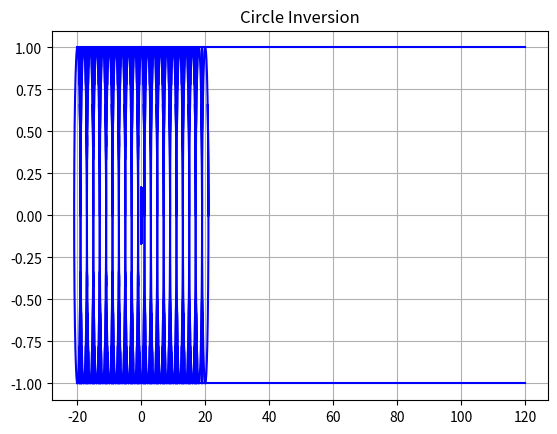

Write Python code to recreate this figure.
# Version 10/31/2024
# Deleted unnecessary plot_all()s and circ definitions still in test case code
# Moved Ford Circles section location more to bottom
# Changed find_third_radius, find_third_center, and find_third_circ variable namings to P,Q,R so as to fit new naming conventions
# Added create_Ford_Circles
# Added loc parameters to find_third_center and find_third_circ
# Changed loc to vloc and added hloc parameters to find_third_center and find_third_circ
# Added find_Dprime()
# Added find_rdp()
# Added find_Dp_center()
# Added Dp_cent_works()
# Added find_three_circs() (originally called find_three in rough draft of code on pg. 40 of research records)
# Added next_three()

import matplotlib.pyplot as plt
from matplotlib.patches import Circle
import math
import cmath
import numpy as np
import sympy as sp
from sympy.solvers import solve
from sympy import Symbol
from sympy.abc import x, y

# Create a figure and axis
fig, ax = plt.subplots()

# Define limits
xlims = [-20,20]    # when plotting an infinite graph like a line, this defines how far in the x axis both ways the graph will stretch'
tValues = np.linspace(0,7,500)  # for getting tons of close points to graph parametrics
tDist = 7

# Define tolerance value bc of rounding errors
tolerance = 1e-7    # Change to 1 for tests #5 and #6


# Figure class
class Figure():
    '''Creates a figure according to a defined function and allows you to graph it and use it'''
    
    def __init__(self, xFunction, yFunction, invCircle=None, color='blue', invColor='red'):
        '''Initializes variables'''
        self.xFunc = xFunction
        self.yFunc = yFunction
        self.invCircle = invCircle   # circle of inversion
        self.col = color
        self.invCol = invColor

    def find_pts(self):
        '''Returns two lists, one of xs, one of ys, of a parametric graph for the predefined range of t values'''
        xs = []
        ys = []
        for t in tValues:
            xs.append(self.xFunc(t))
            ys.append(self.yFunc(t))
        return xs, ys

    def plot(self):
        '''Plots the figure in the graph'''
        xs,ys = self.find_pts()
        plt.plot(xs,ys,c=self.col)

    def invert_pts_xylist(self):
        '''Returns two lists of the inverted points in the predefined range of t values: one of the x values, and one of the y values, to be used for parametrics'''
        pts = []
        for t in tValues:
            pts.append((self.xFunc(t),self.yFunc(t)))
        invPts = invert_pts(pts,self.invCircle)
        xt = []
        yt = []
        for invPt in invPts:
            xt.append(invPt[0])
            yt.append(invPt[1])
        return xt, yt

    def plot_inverse(self):
        '''Plots the figure inverted across the circle'''
        xt,yt = self.invert_pts_xylist()
        plt.plot(xt,yt,c=self.invCol)

    def plot_all(self):
        '''Plots the figure and the figure's inverse'''
        self.plot()
        self.plot_inverse()


# Circle class
class myCircle(Figure):    # purpose is to automate making circles so I can test the Apollonian Gasket, generalizes circle eq and applies them

    def __init__(self, cent, rad=1, invCircle=None, color='blue',invColor='red'):
        '''Initializes variables'''
        self.center = cent
        self.radius = rad
        self.invCircle = invCircle   # cricle of inversion
        self.col = color
        self.invCol = invColor
        self.set_funcs()

    def x_para(self, t):
        '''Is the parametric equation for the x variable of the circle'''
        #print(t)
        return self.center[0] + self.radius * math.cos(t)

    def y_para(self, t):
        '''Is the parametric equation for the x variable of the circle'''
        return self.center[1] + self.radius * math.sin(t)

    def set_funcs(self):
        '''Sets the parametric functions to the functions of the object'''
        self.xFunc = self.x_para
        self.yFunc = self.y_para

    def get_center(self):
        '''Returns a tuple of the circle's center'''
        return self.center

    def get_radius(self):
        '''Returns the radius'''
        return self.radius

# Triangle class
class EquiTriangle(Figure):

    def __init__(self, cornerCoords, sideLength, direction=1, invCircle=None, color='blue',invColor='red'):
        '''Initializes variables'''
        self.x0 = cornerCoords[0]
        self.y0 = cornerCoords[1]
        self.n = sideLength
        self.orientation = direction  # can be 1 or -1; 1 = up,  -1 = down
        self.invCircle = invCircle   # cricle of inversion
        self.col = color
        self.invCol = invColor
        self.set_funcs()

    def x_para(self, t):
        '''Is the parametric equation for the x variable of the equilateral triangle'''
        d = t/ (tDist/3)
        # print("t = " + str(t), ", d = " + str(d))
        if 0 <= d and d <= 1:
            return self.x0 + self.n/2 * d
        elif d <= 2:
            return self.x0 + self.n/2 + self.n/2 * (d-1)
        elif d <= 3:
            return self.x0 + self.n*(3-d)
        else:
            raise ValueError("The value of t > 7 for x. The value of d is " + str(d) + "and the value of t is " + str(t))
    

    def y_para(self, t):
        '''Is the parametric equation for the y variable of the equilateral triangle'''
        d = t/ (tDist/3)
        if 0 <= d and d <= 1:
            return self.y0 + self.orientation * math.sqrt(3)/2 * self.n*d
        elif d <= 2:
            return self.y0 + self.orientation * math.sqrt(3)/2 * self.n * (2-d)
        elif d <= 3:
            return self.y0
        else:
            raise ValueError("The value of t > 7 for x. The value of d is " + str(d) + "and the value of t is " + str(t))
        
    def set_funcs(self):
        '''Sets the parametric functions to the functions of the object'''
        self.xFunc = self.x_para
        self.yFunc = self.y_para

# Line class
class myLine(Figure):

    def __init__(self, coords1, coords2, invCircle=None, color='blue', invColor='red'):
        '''Initializes variables; coords1 is the starting point of the ray'''
        (self.x0,self.y0) = coords1
        (self.x1,self.y1) = coords2
        #self.slope = (self.y1 - self.y0) / (self.x1 - self.x0)
        self.invCircle = invCircle   # circle of inversion
        self.col = color
        self.invCol = invColor
        self.set_funcs()

    def x_para(self,t):
        '''Parametric equation for x variable of the line'''
        return self.x0 + (self.x1 - self.x0) * t

    def y_para(self,t):
        '''Parametric equation for y variable of the line'''
        return self.y0 + (self.y1 - self.y0) * t

    def set_funcs(self):
        '''Sets the parametric functions to the functions of the object'''
        self.xFunc = self.x_para
        self.yFunc = self.y_para


# Define calculation functions
def test_func_x(t):
    '''A test function for parametrics for x'''
    return 4 + math.cos(t)
    

def test_func_y(t):
    '''A test function for parametrics for y'''
    return -0.5 + math.sin(t)



# Define the inversion functions
def invert_pt(coords,invCircle):
    '''Returns a tuple of coordinates of the inverted point
    coords = tuple (x,y) coordinates of point being inverted
    invCircle = circle object representing circle of inversion'''
    if coords == invCircle.get_center():
        # A check if we're inverting the radius -> becomes inf, will tackle inf later
        raise ValueError("One of the points you're trying to invert is at the center of the circle of inversion.")
    (x, y) = coords
    (h,k) = invCircle.get_center()
    radius = invCircle.get_radius()
    xNew = h + radius**2 * (x - h) / ((x - h)**2 + (y - k)**2)
    yNew = k + radius**2 * (y - k) / ((x - h)**2 + (y - k)**2)
    return (xNew, yNew)

def invert_pts(pts, invCircle):
    '''Returns a list of tuples of the inverted points'''
    invPts = []
    for pt in pts:
        invPts.append(invert_pt(pt,invCircle))  # There's a check in invert_pt() in case of one pt being inverted is at the center of the circle of inversion
    return invPts



# Define graphing functions

def reformat_pts_list(pts):
    '''Reformats a list of tuple coordinates and returns two lists: one list for all the x-coords, and one list for all the y-coords'''
    xs = []
    ys = []
    for pt in pts:
        xs.append(pt[0])
        ys.append(pt[1])
    return xs, ys

def plot_pts(pts):
    '''Plots a list of tuple coordinates'''
    xs, ys = reformat_pts_list(pts)
    plt.plot(xs, ys, "o")

def plot_invert_pts(label, coords, invCircle):
    '''Plots the point specified by coords and its inverted point with its specified label
    label = what the original point should be labeled as - by default, will label inverted point with the same but with an extra apostrophe
    coords = coordinates of point being inverted'''
    invCoords = invert_pt(coords, invCircle)
    plt.plot(coords[0], coords[1], "o", c="black")
    plt.text(coords[0], coords[1], label, fontsize=12, ha="right")
    if invCoords != None:
        plt.plot(invCoords[0], invCoords[1], "o", c="black")
        plt.text(invCoords[0],invCoords[1],label + "'",fontsize=12,ha="right")

def graph_circle(cent, r, outlineCol='black', fillCol='none'):
    '''Graphs a circle'''
    print("Graphing a circle with center " + str(cent) + " and radius " + str(r))
    circle = Circle(cent, r, edgecolor=outlineCol, facecolor=fillCol)
    ax.add_patch(circle)
    ax.set_xlim(-radius - 1, radius + 1)
    ax.set_ylim(-radius - 1, radius + 1)
    ax.set_aspect('equal')

# Graphing fractals

def graph_apollonian(invCircle, gasketType="circle"):
    '''Graphs an Apollonian Gasket, currently two types: circle and triangle.
    gasketType is circle by default.
    invCircle = circle of inversion
    invR = radius of circle of inversion'''

    # The sizes of the shapes plotted below are automatically determined according to the circle of inversion

    # Define points
    (h,k) = invCircle.get_center()
    invR = invCircle.get_radius()
##    (h,k) = invCenter

    # Graph the circle the fractal will be in
    circleD = myCircle((h,k + invR/2),invR/2,invCircle,"purple","orange")
    circleD.plot_all()

    if gasketType == "circle":
        x = h - 10*invR
        y = k + invR/2 + invR
        # ranges plot a 21 by 21 square of triangles above line of inversion
        for yNum in range(21):  # notice xNum and yNum are NOT the values of x and y but the Numth iteration of x and y
            for xNum in range(21):
                smallCirc = myCircle((x,y),invR/2,invCircle)
                smallCirc.plot_all()
                x += invR
            x = h - 10*invR
            y += invR

    if gasketType == "triangle":
        x = h - 10*invR - invR/2
        y = k + invR
        # ranges plot a 21 by 21 square of triangles above line of inversion
        for yNum in range(21):  # notice xNum and yNum are NOT the values of x and y but the Numth iteration of x and y
            for xNum in range(21):
                upTri = EquiTriangle((x,y),invR,1,invCircle)
                upTri.plot_all()
                xDown = x + invR / 2
                yDown = y + invR / 2 * math.sqrt(3)
                downTri = EquiTriangle((xDown,yDown),invR,-1,invCircle)
                downTri.plot_all()
                x += invR
            x = h - 10*invR - invR/2
            y += invR / 2 * math.sqrt(3)


# Generalizing Apollonian Gaskets

    # First 4 circles

def is_collinear(pt1, pt2, pt3):
    '''Returns a boolean of if the 3 points are collinear'''
    if pt1[0] == pt2[0] or pt2[0] == pt3[0]:
        return pt1[0] == pt2[0] and pt2[0] == pt3[0]
    else:
        return (pt1[1]-pt2[1])/(pt1[0]-pt2[0]) == (pt2[1]-pt3[1])/(pt2[0]-pt3[0])   # possibility for rounding error?

def calc_rd(ra,rb,rc):
    '''Returns list of solutions to solving for rd'''

    # Trying it with sympy
    rd = Symbol('rd')
    solutions = solve((1/ra + 1/rb + 1/rc - 1/rd)**2 - 2 * (1/ra**2 + 1/rb**2 + 1/rc**2 + 1/rd**2),rd)
    for i in range(len(solutions)):
        solutions[i] = float(solutions[i])    # there were a lot of issues with cmath evaluations later because the float types of sympy and regular Python were different
    return solutions

def find_possible_rds(circA, circB, circC):
    '''Returns the radius of the circle circumscribing the first three circles of an Apollonian Gasket'''
    ra = circA.get_radius()
    rb = circB.get_radius()
    rc = circC.get_radius()
    (ha,ka) = circA.get_center()
    (hb,kb) = circB.get_center()
    (hc,kc) = circC.get_center()

    # Check if the circles are collinear with identical radii
    if is_collinear((ha,ka),(hb,kb),(hc,kc)) and ra == rb and rb == rc:
        return "inf"

    # Now plug it into Descartes
    solutions = calc_rd(ra,rb,rc)

    # Add condition here: rd > 0; rd actually works (plug back in) condition will be eval in find_circD
    for s in solutions:
        if s <= 0:
            solutions.remove(s)

    return solutions

def find_d_center(circA, circB, circC, rd):   # This will NOT RUN if rd is infinite
    '''Returns the a tuple of center coordinates of the circle circumscribing the first three circles of an Apollonian gasket'''
    (ha,ka) = circA.get_center()
    (hb,kb) = circB.get_center()
    (hc,kc) = circC.get_center()
    ra = circA.get_radius()
    rb = circB.get_radius()
    rc = circC.get_radius()

    # Let these be the curvatures of circles A, B, and C
    ca = 1/ra
    cb = 1/rb
    cc = 1/rc
    cd = 1/rd

    # Using Descartes' complex number equation for center
    za = complex(ha,ka)
    zb = complex(hb,kb)
    zc = complex(hc,kc)

    # To check for the type - for testing
    #print(type(za), type(zb), type(zc), type(ca), type(cb), type(cc), type(cd))


    # A list of solutions to account for the plus or minus?
    zds = [(za*ca + zb*cb + zc*cc + 2*cmath.sqrt(ca*cb*za*zb + cb*cc*zb*zc + ca*cc*za*zc))/-cd, (za*ca + zb*cb + zc*cc - 2*cmath.sqrt(ca*cb*za*zb + cb*cc*zb*zc + ca*cc*za*zc))/-cd]

    solutions = []
    for zd in zds:
        print(zd)
        solutions.append((zd.real,zd.imag))

    return solutions

def is_between(p, p1, p2):
    '''Returns a boolean for if p is between points p1 and p2 (points are tuples)'''
    xBetween = (p1[0] <= p[0] and p[0] <= p2[0]) or (p2[0] <= p[0] and p[0] <= p1[0])
    yBetween = (p1[1] <= p[1] and p[1] <= p2[1]) or (p2[1] <= p[1] and p[1] <= p1[1])
    return xBetween and yBetween

def is_within_tolerance(p1,p2):
    '''Returns if the two points should be counted as the same point'''
    return math.dist(p1,p2) < tolerance

def rd_works(circA, circB, circC, rd, center):
    '''Returns a boolean for if a certain rd works'''

    (hd,kd) = center
    print("Running rd_works for rd = " + str(rd) + ", center " + str((hd,kd)))   # for testing

    # Testing points on line distance for each circle

    counter = 0     # for testing, keeping track of which circle it is
    
    for circ in (circA,circB,circC):
        counter += 1    # for testing
        (h,k) = circ.get_center()
        r = circ.get_radius()
        
        # First find the equation of the line

        equationType = ""    # if "v" the slope is vertical, if "m" then has slope
        
        if hd - h == 0:  # then the slope is a vertical line

            # Testing
            print("The slope is a vertical line")
            print("hd,kd: " + str((hd,kd)))
            print("rd: " + str(rd))
            print("(h,k): " + str((h,k)))
            print("r: " + str(r))
            circLetter = ""
            if counter == 1:
                circLetter = "A"
            elif counter == 2:
                circLetter = "B"
            elif counter == 3:
                circLetter = "C"
            else:
                circLetter = "somehow counter > 3"
            print("circLetter: " + circLetter)
            # Testing End
            
            equationType = "v"

        else:
            equationType = "m"
            slope = (kd-k)/(hd-h)

        # Now solve for intersections

        # Intersections with A/B/C
        if equationType == "v":    # if the slope is vertical
            interEs = solve([x-h,(x-h)**2 + (y-k)**2 - r**2], [x,y], dict=True)
        else:
            interEs = solve([y-k - (slope * (x-h)),(x-h)**2 + (y-k)**2 - r**2], [x,y], dict=True)

        # Eliminate solutions that are between the radii of A/B/C and D - the incorrect intersections
        for solution in interEs:
            x1 = solution[x]
            y1 = solution[y]
            if is_between((x1,y1),(h,k),(hd,kd)):
                interEs.remove(solution)

        print("interEs: " + str(interEs))   # for testing

        # Intersections with D
        if equationType == "v":    # if the slope is vertical
            interDs = solve([x-h,(x-hd)**2 + (y-kd)**2 - rd**2], [x,y], dict=True)
        else:
            interDs = solve([y-k - (slope * (x-h)),(x-hd)**2 + (y-kd)**2 - rd**2], [x,y], dict=True)

        # Eliminate solutions that are on the other side of circle D - the incorrect intersections
        for solution in interDs:
            x1 = solution[x]
            y1 = solution[y]
            if math.dist((x1,y1),(h,k)) > rd:   # if it's on the other side of circle D; won't be >= bc (h,k)!=(hd,kd)
                interDs.remove(solution)

        print("interDs: " + str(interDs))   # for testing

        # Theoretically there should now be only one solution in interEs and one solution in interDs
        if len(interEs) != 1 or len(interDs) != 1:
            raise ValueError("One of interEs and interDs doesn't only have 1 solution in it!")
        else:
            x1 = interEs[0][x]
            y1 = interEs[0][y]
            x2 = interDs[0][x]
            y2 = interDs[0][y]
            
            if is_within_tolerance((x1,y1),(x2,y2)):   # check if the two should be counted as the same point
                return True
            else:
                return False
            

def find_circD(circA, circB, circC):
    '''Returns the center and radius of the circle circumscribing the first three circles of the Apollonian gasket'''
    rds = find_possible_rds(circA, circB, circC)
    print("rds from find_possible_rds: " + str(rds))   # for testing
    (ha,ka) = circA.get_center()
    (hb,kb) = circB.get_center()
    (hc,kc) = circC.get_center()
    ra = circA.get_radius()
    rb = circB.get_radius()
    rc = circC.get_radius()

    # First check to see if rd is infinite - if so, DON'T run find_d_center
    if rds == 'inf':
        return 'inf','inf'

    if len(rds) == 0:
        print("No solutions for rd reported from find_possible_rds.")   # for testing
        return None, None

    # To keep track of solutions that work, since find_d_center can now output more than one solution and thus
    # find_d_center()[0] won't work for returning anymore
    validSolutions = {}   # will be a dictionary of r:center pairs, e.g. {1:(0,0), 4:(1,3)}

    for rd in rds:    # tests if each rd works: if it doesn't, it's removed from the rd possibilities
        centerSolutions = find_d_center(circA, circB, circC, rd)
        print("For rd = " + str(rd) + ", the center solutions are " + str(centerSolutions))
        for (hd,kd) in centerSolutions:
            if not rd_works(circA, circB, circC, rd, (hd,kd)):
                print("Center D = " + str((hd,kd)) + " is being removed.")
                centerSolutions.remove((hd,kd))
        if len(centerSolutions) != 1:   # if there aren't any possible centers left or more than 1 left
            print("centerSolutions: " + str(centerSolutions))
            print("rd = " + str(rd) + " is being removed.")
            rds.remove(rd)
        else:
            validSolutions[rd] = centerSolutions[0]    # adds a r:center pair to validSolutions

    if len(rds)!= 1:     # if there isn't only one possibility for rd left
        print("There isn't only 1 possibility for rd: the possibilities are " + str(rds))   # for testing
        return None, None
    else:
        rd = rds[0]
        (hd,kd) = validSolutions[rd]   # draws on the valid center for rd stored in validSolutions

    print("Circ D returned from find_circD: rd = " + str(rd) + ", cent = " + str((hd,kd)))
    return (hd,kd), rd

def find_tangent_lines(circA, circB, circC):
    '''Is for the condition of circD having an infinite radius - will only be run if so
    Returns solutions of coordinates of the top and bottom tangent points to circle A and the slope'''
    ra = circA.get_radius()
    rb = circB.get_radius()
    #rc = circC.get_radius()
    (ha,ka) = circA.get_center()
    (hb,kb) = circB.get_center()
    #(hc,kc) = circC.get_center()

    # Here, m represents the slope of the tangent lines that will be drawn

    # Address cases here: m = vertical or m = horizontal (making -1/m undefined)
    if hb-ha == 0:   # if m is vertical
        m = 'undef'
        solutions = [{x: ra, y: 0},{x: -1*ra, y: 0}]
    elif kb-ka == 0:  # if m is horizontal
        m = 0
        solutions = [{x: 0, y: ra},{x: 0, y: -1*ra}]
    else:
        m = (kb-ka)/(hb-ha)
        solutions = solve([y/x + 1/m, sp.sqrt(x**2 + y**2) - ra], [x,y], dict=True)   # remember, this solves for the CHANGE in x and y from the center of A to the tangent points
    print("dx and dy solutions: " + str(solutions))     # testing
    return solutions,m

def find_unscaled_ABC(ra,rb,rc):
    '''Returns (ha,ka),(hb,kb),(hc,kc);
    Assumes rd != inf'''
    (ha,ka) = (0,0)
    (hb,kb) = (ra+rb,0)

    # Find center of C here and add check with Triangle Inequality
    s1 = ra+rb
    s2 = ra+rc
    s3 = rb+rc

    if not (s1+s2>s3 and s1+s3>s2 and s2+s3>s1):    # if doesn't satisfy Triangle Inequality
        raise ValueError("The three initial radii provided are invalid.")
    else:
        solutions = solve([x**2 + y**2 - (ra + rc)**2, (x - hb)**2 + y**2 - (rb + rc)**2], [x,y], dict=True)

    # Remove upper solution of circ C to adjust for new def of A,B,C set on pg. 36 of research records
    for solution in solutions:
        if not (solution[y] <= ka and solution[y] <= kb):
            solutions.remove(solution)

    if len(solutions) != 1:    # if the solutions list is now empty or if there's more than 1 left (idk how that could be, but just in case)
        raise ValueError("The three radii provided are not initial - no single circC center can be found.")
    
    (hc,kc) = (solutions[0][x],solutions[0][y])
    return (ha,ka), (hb,kb), (hc,kc)

def scale_transl_circE(centE,re,centD,rd):
    '''Returns scaled (he,ke), re of one of A,B,C specified in the centers and radii provided
    Assums rd != inf'''

    # Testing
    print("centD used in scale/transl: " + str(centD))
    print("rd used in scale/transl: " + str(rd))

    # Translation + Scaling
    he = (centE[0] - centD[0]) / rd
    ke = (centE[1] - centD[1]) / rd

    # Scaling
    re /= rd

    return (he,ke),re

def rd_within_ABC_cents(centA,centB,centC,centD):
    '''Returns a boolean: if centD is inclusively within the bounds of centA, centB, and centC,
    thus meaning are centA, centB, and centC really three INITIAL gasket circles;
    Assumes that rd != inf'''
    
    (ha,ka) = centA
    (hb,kb) = centB
    (hc,kc) = centC
    (hd,kd) = centD

    # For testing
    print("Running rd_within_ABC_cents():")
    print("(ha,ka) = " + str((ha,ka)))
    print("(hb,kb) = " + str((hb,kb)))
    print("(hc,kc) = " + str((hc,kc)))
    print("(hd,kd) = " + str((hd,kd)))
    
    yesAB = kd - ka <= (ka-kb)/(ha-hb) * (hd - ha)    # if centD is within bounds of line from centA to centB
    yesBC = kd - kb >= (kc-kb)/(hc-hb) * (hd - hb)    # if centD is within bounds of line from centC to centB
    yesAC = kd - ka >= (ka-kc)/(ha-hc) * (hd - ha)    # if centD is within bounds of line from centA to centB

    # For testing
    print("yesAB: " + str(yesAB))
    print("yesBC: " + str(yesBC))
    print("yesAC: " + str(yesAC))

    return yesAB and yesBC and yesAC
    

def graph_first_four(ra, rb, rc, circO, config=None):
    '''Graphs the first four circles of the Apollonian gasket - assumes circle O is already graphed'''

    if config == "straight":     # for cases where rd = inf
        if not ra == rb and rb == rc:
            raise ValueError("The three initial radii for a straight config are invalid.")
        else:    # the scaling for rd = inf has been moved to the bottom
            (ha,ka) = (0,0)
            (hb,kb) = (2*ra,0)
            (hc,kc) = (4*ra,0)
            pass
    else:
        (ha,ka), (hb,kb), (hc,kc) = find_unscaled_ABC(ra,rb,rc)
        # Scaling and translating is down at the end for this because we need to find and validate rd before using it

    # Circs A, B, and C are redefined later after scaling and translation
    circA = myCircle((ha,ka), ra, circO)
    circB = myCircle((hb,kb), rb, circO)
    circC = myCircle((hc,kc), rc, circO)

    # Testing
    print("Circ A orig center: " + str((ha,ka)))
    print("Circ B orig center: " + str((hb,kb)))
    print("Circ C orig center: " + str((hc,kc)))

    centD,rd = find_circD(circA, circB, circC)
    (ha,ka) = circA.get_center()

    # Add check for circD to see if it returns 'inf','inf' or None, None
    if centD == None:   # since it's both or neither I really only have to check one of them
        raise ValueError("The three initial circles for the gasket are invalid.")   # might change this later when I start the user input to have the user reenter the circles

        # comment out above portion when testing
        pass
        
    elif centD == 'inf':
        solutions, m = find_tangent_lines(circA, circB, circC)
        for solution in solutions:
            #  Each solution in the list is a dictionary
            dx = solution[x]   # delta x = change in x
            dy = solution[y]   # delta y = change in y
            xm = ha + dx       # is the coordinates of one of the two tangent points (top and bottom)
            ym = ka + dy

            # Testing
            print("(xm, ym) = " + str((xm,ym)))
            print("m = " + str(m))

            # Add cases here for if m = 'undef' or if m = 0
            if m == 0:    # draw horizontal tangent lines
                print("Plotting horizontal tangent lines")
                plt.axhline(ym,xlims[0],xlims[1],color="gray")  # just use same x limits for y limits
            elif m == 'undef':    # draw vertical tangent lines
                print("Plotting vertical tangent lines")
                plt.axvline(xm,xlims[0],xlims[1],color="gray")   
            else:
                print("Plotting a sloped line")
                plt.axline((float(xm),float(ym)),slope=float(m),color="gray")

        # Scaling and Translating for Straight Configs
        if config == "straight":
            (ha,ka) = (-2,0)   # there's only really one possible config for a straight config without orientation
            (hb,kb) = (0,0)
            (hc,kc) = (2,0)
            ra = 1
            rb = 1
            rc = 1

        # Testing
        print("Circ A center: " + str((ha,ka)))
        print("Circ B center: " + str((hb,kb)))
        print("Circ C center: " + str((hc,kc)))


        circA = myCircle((ha,ka), ra, circO, "purple")
        circB = myCircle((hb,kb), rb, circO)
        circC = myCircle((hc,kc), rc, circO, "green")
        
        circA.plot_all()
        circB.plot_all()
        circC.plot_all()
                
    else:
        
        # Scaling and Translating Non-Straight Configs
        
        circCount = 0   # for keeping track of which of circA, B, and C is in the loop below
        for cent in [(ha,ka),(hb,kb),(hc,kc)]:
            circCount += 1
            rs = {1: ra, 2:rb, 3:rc, 4: "count is somehow past 3"}
            cent, r = scale_transl_circE(cent,rs[circCount],centD,rd)
            if circCount == 1:
                (ha,ka) = cent
                ra = r
            elif circCount == 2:
                (hb,kb) = cent
                rb = r
            elif circCount == 3:
                (hc,kc) = cent
                rc = r
            else:
                print("circCount is somehow past 3")
        print("Plotting circle D: center (0,0), radius 1")   # for testing
        circD = myCircle((0,0),1,circO, "gray")

        # Testing
        print("Circ A center: " + str((ha,ka)))
        print("Circ B center: " + str((hb,kb)))
        print("Circ C center: " + str((hc,kc)))

        circA = myCircle((ha,ka), ra, circO, "purple")
        circB = myCircle((hb,kb), rb, circO)
        circC = myCircle((hc,kc), rc, circO, "green")

        # Final check for invalid initial 3 circles: if all else passes but the 3 circs aren't the INITIAL ones
        if not rd_within_ABC_cents((ha,ka),(hb,kb),(hc,kc),(0,0)):
            raise ValueError("The 3 circles you entered are not initial circles.")
        
        circA.plot_all()
        circB.plot_all()
        circC.plot_all()
        circD.plot_all()


    # Ford Circles

def find_third_radius(rp,rq):
    '''Returns the radius of a smaller circle tangent to circle P, circle Q, and a horizontal line tangent to both circles'''
    k = 1/math.sqrt(rp) + 1/math.sqrt(rq)    # used existing equations
    rr = (1/k)**2
    return rr

def find_third_center(centP,rp,rr,vloc,hloc=1):
    '''Returns the center of the third smaller circle with same setting as previous function
    vloc = 1 or -1, specifying top or bottom respectively
    hloc = 1 or -1, specifying right or left circle respectively'''
    (hp,kp) = centP
    if hloc == 1:
        hr = hp + 2 * math.sqrt(rr*rp)
    elif hloc == -1:
        hr = hp - 2 * math.sqrt(rr*rp)
    else:
        raise ValueError("Invalid hloc entered for find_third_center: " + str(hloc))
    if vloc == 1:
        kr = kp + (rp - rr)
    elif vloc == -1:
        kr = kp - (rp - rr)
    else:
        raise ValueError("Invalid vloc entered for find_third_center: " + str(vloc))
    return (hr,kr)

def find_third_circ(circP, circQ, vloc, hloc=1):
    '''Returns the center and radius of a smaller circle tangent to circle A, circle B, and a horizontal line tangent
    to both circles;
    vloc = 1 or -1, specifying the line being on top or on bottom respectively
    hloc = 1 or -1, specifying right or left circle respectively'''
    rp = circP.get_radius()
    (hp, kp) = circP.get_center()
    rq = circQ.get_radius()
    rr = find_third_radius(rp,rq)
    (hr,kr) = find_third_center((hp,kp),rp,rr,vloc,hloc)
    return (hr,kr),rr

def find_rdp(circ1,circ2,circ3):
    '''Returns the radius of the circle externally tangent to 3 other surrounding circles;
    Assumes the circles are not both collinear and of the same radius; run in find_Dprime()'''
    r1 = circ1.get_radius()
    r2 = circ2.get_radius()
    r3 = circ3.get_radius()
    (h1,k1) = circ1.get_center()
    (h2,k2) = circ2.get_center()
    (h3,k3) = circ3.get_center()

    # Now plug it into Descartes
    rdp = Symbol('rdp')
    solutions = solve((1/r1 + 1/r2 + 1/r3 + 1/rdp)**2 - 2 * (1/r1**2 + 1/r2**2 + 1/r3**2 + 1/rdp**2),rdp)
    for i in range(len(solutions)):
        solutions[i] = float(solutions[i])  # I've had a lot of issues with sympy datatypes, best to convert to float to be safe

    # Get rid of negative solutions
    for s in solutions:
        if s <= 0:
            solutions.remove(s)

    if len(solutions) != 1:
        raise ValueError("There isn't only one possible solution for rdp. The solutions are: " + str(solutions))
    return solutions[0]

def Dp_cent_works(circ1, circ2, circ3, rdp, center):
    '''Returns a boolean for if a certain Dp center works; run in find_Dp_center()'''

    (hdp,kdp) = center
    print("Running Dp_cent_works for rdp = " + str(rdp) + ", center " + str((hdp,kdp)))   # for testing

    # Testing points on line distance for each circle

    counter = 0     # for testing, keeping track of which circle it is
    
    for circ in (circ1,circ2,circ3):
        counter += 1    # for testing
        (h,k) = circ.get_center()
        r = circ.get_radius()
        
        # First find the equation of the line

        equationType = ""    # if "v" the slope is vertical, if "m" then has slope
        
        if hdp - h == 0:  # then the slope is a vertical line

            # Testing
            print("The slope is a vertical line")
            print("hdp,kdp: " + str((hdp,kdp)))
            print("rdp: " + str(rdp))
            print("(h,k): " + str((h,k)))
            print("r: " + str(r))
            circLetter = str(counter)
            circLetter = "somehow counter > 3"
            print("circLetter: " + circLetter)
            # Testing End
            
            equationType = "v"

        else:
            equationType = "m"
            slope = (kdp-k)/(hdp-h)

        # Now solve for intersections

        # Intersections with 1/2/3
        if equationType == "v":    # if the slope is vertical
            interEs = solve([x-h,(x-h)**2 + (y-k)**2 - r**2], [x,y], dict=True)
        else:
            interEs = solve([y-k - (slope * (x-h)),(x-h)**2 + (y-k)**2 - r**2], [x,y], dict=True)

        # Eliminate solutions that are NOT between the radii of 1/2/3 and Dp - the incorrect intersections
        for solution in interEs:
            x1 = solution[x]
            y1 = solution[y]
            if not is_between((x1,y1),(h,k),(hdp,kdp)):
                interEs.remove(solution)

        print("interEs for Dp: " + str(interEs))   # for testing

        # Intersections with D
        if equationType == "v":    # if the slope is vertical
            interDs = solve([x-h,(x-hdp)**2 + (y-kdp)**2 - rdp**2], [x,y], dict=True)
        else:
            interDs = solve([y-k - (slope * (x-h)),(x-hdp)**2 + (y-kdp)**2 - rdp**2], [x,y], dict=True)

        print("interDs for Dp: " + str(interDs))   # for testing

        # Theoretically there should now be only one solution in interEs and one solution in interDs
        if len(interEs) != 1 or len(interDs) != 1:
            return False
        else:
            x1 = interEs[0][x]
            y1 = interEs[0][y]
            x2 = interDs[0][x]
            y2 = interDs[0][y]
            
            if is_within_tolerance((x1,y1),(x2,y2)):   # check if the two should be counted as the same point
                return True
            else:
                return False

def find_Dp_center(lim1,lim2,lim3,rdp):
    '''Returns the a tuple of center coordinates of the circle externally tangent to the three limits;
    Assumes the third limit isn't a line but a circle; run in find_Dprime'''
    (h1,k1) = lim1.get_center()
    (h2,k2) = lim2.get_center()
    (h3,k3) = lim3.get_center()
    r1 = lim1.get_radius()
    r2 = lim2.get_radius()
    r3 = lim3.get_radius()

    # Let these be the curvatures of circles A, B, and C
    c1 = 1/r1
    c2 = 1/r2
    c3 = 1/r3
    cdp = 1/rdp

    # Using Descartes' complex number equation for center
    z1 = complex(h1,k1)
    z2 = complex(h2,k2)
    z3 = complex(h3,k3)


    # A list of solutions to account for the plus or minus
    zdps = [(z1*c1 + z2*c2 + z3*c3 + 2*cmath.sqrt(c1*c2*z1*z2 + c2*c3*z2*z3 + c1*c3*z1*z3))/cdp, (z1*c1 + z2*c2 + z3*c3 - 2*cmath.sqrt(c1*c2*z1*z2 + c2*c3*z2*z3 + c1*c3*z1*z3))/cdp]

    solutions = []
    for zdp in zdps:
        solutions.append((zdp.real,zdp.imag))

    for solution in solutions:
        if not Dp_cent_works(lim1,lim2,lim3,rdp,solution):
            solutions.remove(solution)

    if len(solutions) != 1:
        raise ValueError("There isn't only 1 possible solution for Dp center. The solutions are: " + str(solutions))

    print("\nDp center found: " + str(solutions[0]) + "\n")
    return solutions[0]


def find_Dprime(lim1,lim2,lim3,lim3Type="circle"):
    '''Returns the center and radius of circle Dprime given:
    lim1,lim2: myCircle type
    lim3: myCircle type or an integer 1 or -1 specifying vloc of line; hloc = right for finding Dprime
    lim3Type: can be "circle" or "line"'''

    if lim3Type == "line":   # if lim3 is the top or bottom line
        (h,k),r = find_third_circ(lim1,lim2,lim3)
    else:    # if lim3 is a circle
        r = find_rdp(lim1,lim2,lim3)
        (h,k) = find_Dp_center(lim1,lim2,lim3,r)

    return (h,k),r

def find_three_circs(currCirc,limsList,lim3Type,circO):
    '''Returns three myCircle objects that represent the next three recursive Ford circles given the limits of currCircle;
    circT = bottom left, circU = top, circV = bottom right; or if the line is on top circT = top left, circU = bottom, circV = top right'''

    circs = {}     # will be a dictionary of myCircle: limsList for that circle
    for limpair in [(1,3),(1,2),(2,3)]:   # numbers represent lim#; e.g. 1 = lim1, 2 = lim2 etc.; in order that would yield circs T,U,V

        # For figuring out if currCirc is lim1, lim2, or lim3
        limOrders = ['','','']
        newLimType = ""    # because one of the next circles might not have a line as a limit

        # First assign the locations of the lims we already know the numbers of
        for i in limpair:
            limOrders[i-1] = limsList[i-1]

        # Then assign currCirc to the only remaining empty spot left
        limOrders[limOrders.index('')] = currCirc

        print("limOrders in find_three_circles: " + str(limOrders))  # testing

        # Finally, determine the newLimType of the new circle
        numInts = 0   # number of integer limits in limOrders
        for lim in limOrders:
            if type(lim) == int:
                numInts += 1
        if numInts != 0:   # if one of the limits is indeed an integer, thus a line
            newLimType = "line"
        else:
            newLimType = "circle"

        # Now find the circle and add it to the list
        (h,k),r = find_Dprime(limOrders[0],limOrders[1],limOrders[2],newLimType)
        circM = myCircle((h,k),r,circO)
        circs[circM] = limOrders

    return circs    # returns a dictionary with circ:lims pairs, e.g. {myCircDatatype: [circ1,circ2,currCirc], anotherCirc: ...}


def next_three(currCirc,limsList,countNum,circO):
    '''The recursive function to graph and store the next iteration of three Ford circles beginning the third layer
    of Ford Circle generation.
    Enter an integer, 1 or -1 (specifying top or bottom), for lim3, if lim3 is a line.'''

    # For plugging into functions
    if type(limsList[2]) == int:
        lim3Type = "line"
    else:
        lim3Type = "circle"

    print("lim3Type = " + lim3Type)  # for testing

    # Find the next three circles and their respective limits to plug into next_three again
    circsTUV = find_three_circs(currCirc,limsList,lim3Type,circO)
    # Looks like {circT: limsT, circU: limsU, circV: limsV}

    # Create the dictionary to store {circT: {circX:...}, circU: {circX:...}, circV:...}
    TUVdict = {}

    if not countNum == 1:   # if this isn't the last recursion to do
        #circCounter = 0    # to keep track of whether it's circle T, U, or V; e.g. for naming keys in the TUVdict
        for circ in circsTUV.keys():   # for each of circs T, U, and V
            #circCounter += 1
            circ.plot()
            subdict = next_three(circ, circsTUV[circ], countNum - 1, circO)  # runs the recursive function for each of T, U, V

            # To add later subdict of subdicts generated recursively to TUVdict            
            TUVdict[circ] = subdict    # I'm not defining the keys by a callable name anymore; this is a problem for when inverting Ford circles

    else:    # if this IS the last recursion to do
        for circ in circsTUV.keys():   # for each of circs T, U, and V
            #circCounter += 1
            circ.plot()
            # Theoretically, per recursion, T,U,V is now being stored as the three "next" options for circP, e.g.
            # {circP: {circT: ..., circU: ..., circV: ...}}
            # So as an end to the recursion, we'll fill in the "..." with NoneTypes instead of more dictionaries
            TUVdict[circ] = None

    return TUVdict
        

def create_Ford_Circles(circO, recurseNum):
    '''Graphs and stores an initial configuration of Ford Circles'''
    circles = []    # stores the circles; one list of two dictionaries (top/bottom) for each layer (except layer 0 and 1)


    # Zeroth Layer - aka tangent lines
    layer0 = []
    layer0s = {}   # only one dictionary for layer 0
    layer0s["line1"] = myLine((xlims[0],1),(0,1),circO)
    layer0s["line2"] = myLine((xlims[0],-1),(0,-1),circO)
    layer0s["line1"].plot()
    layer0s["line2"].plot()
    layer0.append(layer0s)
    circles.append(layer0)
    
    # First Layer
    layer1 = []
    layer1s = {}   # only one dictionary for layer 1
    circCounter = 0
    for x in range(xlims[0], xlims[1] + 1, 2):  # Because xlims[0] is already neg, just multiply by positive number; circles start from circ1, then circ2, etc.
        circCounter += 1
        layer1s["circ" + str(circCounter)] = myCircle((x,0),1,circO)
        layer1s["circ" + str(circCounter)].plot()
    layer1.append(layer1s)
    circles.append(layer1)

    # Second Layer
    layer2 = []
    #circles.append(layer2)    # will really be appending tree dict nests in next section to circles
    up2 = {}
    layer2.append(up2)
    down2 = {}
    layer2.append(down2)
    for vloc in [1,-1]:    # means top and bottom
        circCounter = 0
        if vloc == 1:
            dictLoc = 0   # to access up2 from layer2
        else:
            dictLoc = 1   # to access down2 from layer2
        for circNum in range(1,len(layer1s)):    # should go from 1 to n-1 if the length of layer1s is n
            circCounter += 1
            circP = layer1s["circ" + str(circNum)]
            circQ = layer1s["circ" + str(circNum + 1)]
            (hr,kr),rr = find_third_circ(circP,circQ,vloc)
            layer2[dictLoc]["circ" + str(circCounter)] = myCircle((hr,kr),rr,circO)
            layer2[dictLoc]["circ" + str(circCounter)].plot()

    # Rest of Layers
    # Now entering the tree dictionary nesting
    layer2dicts = []
    circles.append(layer2dicts)
    up2dicts = {}
    layer2dicts.append(up2dicts)
    down2dicts = {}
    layer2dicts.append(down2dicts)

    # Running the recursions
    for vloc in [1,-1]:    # means top and bottom
        circCounter = 0   # for keeping track of which # circle it is in layer 2
        if vloc == 1:
            dictLoc = 0   # to access up2 from layer2
        else:
            dictLoc = 1   # to access down2 from layer2
        for circNum in range(1,len(layer2[dictLoc])):    # should go from 1 to n-1 if the length of one top/bottom of layer2 is n
            circCounter += 1

            # Defining initial limits and currCirc: refer to pg. 39 research records diagrams for P,Q,R, line L definitions
            circP = layer1s["circ" + str(circNum)]  
            circQ = layer1s["circ" + str(circNum + 1)]
            circR = layer2[dictLoc]["circ" + str(circNum)]

            # Recurse
            if vloc == 1:
                up2dicts[circR] = next_three(circR,[circP,circQ,1],recurseNum,circO)
            else:
                down2dicts[circR] = next_three(circR,[circP,circQ,-1],recurseNum,circO)


    
##    for direct2 in [up2,down2]:   # direct2 stands for direction2, so refers to up2 or down2
##        for layer2circNum in direct2.keys():  # I'm going to directly taking the myCircle datatypes here by using dictionary indices; that's the way the dict tree works
##            if direct2 == up2:   # for up versions
##                up2dicts[direct2[layer2circNum]] = next_three(direct2[layer2circNum], 
            

##    # Third Layer
##    layer3 = []
##    up3 = {}
##    down3 = {}
##    layer3.append(up3)
##    layer3.append(down3)
##    for vloc in [1,-1]:    # means top and bottom
##        circCounter = 0
##        if vloc == 1:
##            dictLoc = 0   # to access up2 from layer2
##        else:
##            dictLoc = 1   # to access down2 from layer2
##        for circNum in range(1,len(layer2[dictLoc])):    # should go from 1 to n-1 if the length of one top/bottom of layer2 is n
##            circCounter += 1
##            circP = layer2[dictLoc]["circ" + str(circNum)]
##            circQ = layer1s["circ" + str(circNum)]
##            for hloc in [-1,1]:    # this way the circles on the left will be added into the list before the circles on the right
##                (hr,kr),rr = find_third_circ(circP,circQ,vloc,hloc)
##                layer2[dictLoc]["circ" + str(circCounter)] = myCircle((hr,kr),rr,circO)
##                layer2[dictLoc]["circ" + str(circCounter)].plot()
    

# Past Apollonian (the triangle/regular apollonian functions are under Graphing Fractals above)

def graph_three_circle_apollonian():
    '''Graphs a default 3 circle apollonian gasket'''
    # Graphs circles O and D
    circleO = myCircle((0,0),2,None,"black")
    circleO.plot()
    circleD = myCircle((0,1),1,circleO)
    circleD.plot_all()
    

# Create and graph the circle of inversion
##defaultInv = myCircle((0,0),2)
##defaultInv.plot()
##inv1 = myCircle((0,1),1, None, "black")
##inv1.plot()
gasketInv = myCircle((0,-1),2,None,"black")
##gasketInv.plot()

# Ford Circle Set
create_Ford_Circles(gasketInv,1)

# Testing first four circles of gasket

### Modified Test #1
##r = 1/(1 + 2 * math.sqrt(3) / 3)
##graph_first_four(r, r, r, gasketInv)

### Modified Test Case #2
##r = 1
##graph_first_four(r,r,r,gasketInv,"straight")


### Determining test case #5
##circP = myCircle((-32,0),32)
##circQ = myCircle((32,0),32)
##circR = myCircle((0,-56.58),33)
##(hd,kd) = find_d_center(circP,circQ,circR,69.6811)
##print("Center of D for test case #5: " + str((hd,kd)))

### Modified Test Case #5
##graph_first_four(32,32,33,gasketInv)


### Modified Test Case #6
##graph_first_four(2,1,3.1415926,gasketInv)

### Test #7
##graph_first_four(1/10,1/15,1/19,gasketInv)

### Test #8
##graph_first_four(1/18,1/23,1/27,gasketInv)

# Define the example point
##pt = (3, 0)

# # Graph the center and the example points for center of inversion = (0,0)
##plt.plot(0, 0, "o")
##plt.text(0, 0, "O", fontsize=12, ha="right")
##plot_invert_pts("P", pt, defaultInv)
##print("P' = " + str(invert_pt(pt,defaultInv)))

# Using parametrics

# Plotting Apollonian Gasket
#graph_apollonian(inv1)
## graph_three_circle_apollonian()

# Plotting equilateral triangle

# Imperfect Triangle Apollonian
##for x in range(-21,20,2):
##    for y in range(2,43,2):
##        testTri = EquiTriangle((x,y),2,1)
##        testTri.plot_all()

# Triangle Apollonian
# graph_apollonian(inv1,"triangle")

# Format the graph
plt.grid()
plt.title("Circle Inversion")
plt.show()
